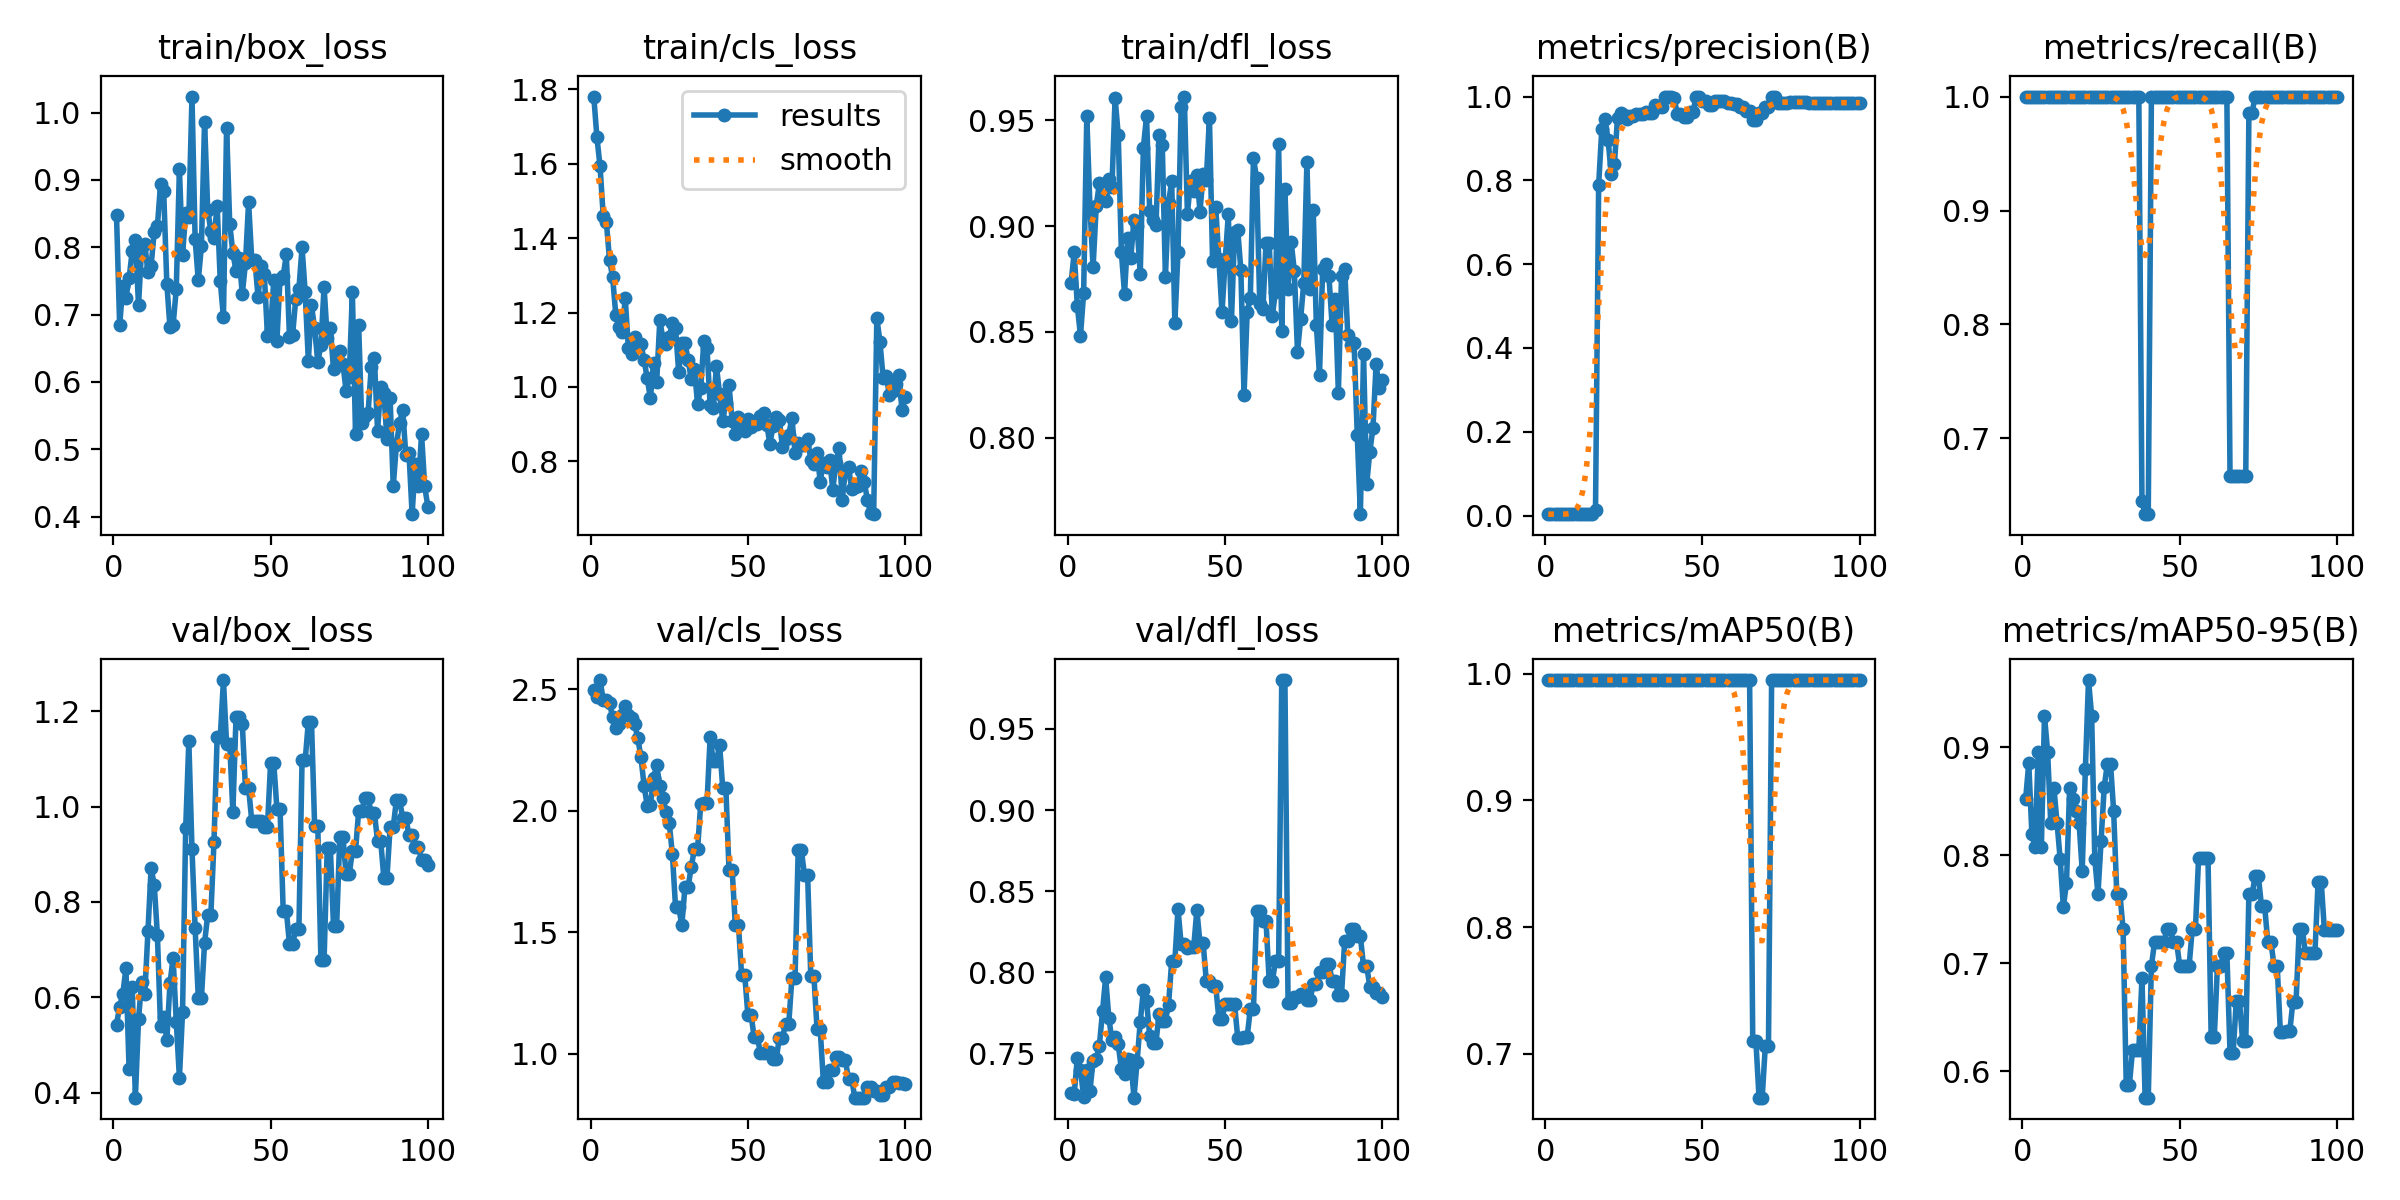

The table this chart was drawn from, first rows:
epoch, time, train/box_loss, train/cls_loss, train/dfl_loss, metrics/precision(B), metrics/recall(B), metrics/mAP50(B), metrics/mAP50-95(B), val/box_loss, val/cls_loss, val/dfl_loss, lr/pg0, lr/pg1, lr/pg2
1, 1.917, 0.8478, 1.781, 0.8732, 0.00333, 1, 0.995, 0.8515, 0.5429, 2.497, 0.7258, 2e-05, 2e-05, 2e-05
2, 3.936, 0.6839, 1.671, 0.8875, 0.00333, 1, 0.995, 0.8851, 0.5805, 2.469, 0.7249, 5.9406e-05, 5.9406e-05, 5.9406e-05
3, 5.904, 0.7431, 1.593, 0.8621, 0.00333, 1, 0.995, 0.8192, 0.6073, 2.539, 0.7471, 9.802e-05, 9.802e-05, 9.802e-05
4, 7.786, 0.725, 1.46, 0.8483, 0.00333, 1, 0.995, 0.8076, 0.6606, 2.457, 0.7397, 0.0001358, 0.0001358, 0.0001358
5, 9.665, 0.7537, 1.443, 0.8685, 0.00333, 1, 0.995, 0.8955, 0.4492, 2.455, 0.7232, 0.0001729, 0.0001729, 0.0001729
6, 11.53, 0.7949, 1.342, 0.9517, 0.00333, 1, 0.995, 0.8072, 0.6217, 2.444, 0.7396, 0.0002091, 0.0002091, 0.0002091
7, 13.42, 0.8107, 1.294, 0.9092, 0.00333, 1, 0.995, 0.929, 0.3896, 2.386, 0.7266, 0.0002446, 0.0002446, 0.0002446
8, 15.36, 0.7141, 1.193, 0.8804, 0.00333, 1, 0.995, 0.8955, 0.5542, 2.342, 0.7455, 0.0002792, 0.0002792, 0.0002792
9, 17.31, 0.8002, 1.162, 0.9094, 0.00333, 1, 0.995, 0.8295, 0.6324, 2.358, 0.7463, 0.0003131, 0.0003131, 0.0003131
10, 19.28, 0.8043, 1.149, 0.9202, 0.00333, 1, 0.995, 0.8625, 0.6074, 2.395, 0.7547, 0.0003461, 0.0003461, 0.0003461
11, 21.2, 0.7632, 1.238, 0.9142, 0.00333, 1, 0.995, 0.8295, 0.7385, 2.432, 0.7758, 0.0003784, 0.0003784, 0.0003784
12, 22.99, 0.7727, 1.105, 0.9118, 0.00333, 1, 0.995, 0.796, 0.8711, 2.396, 0.7969, 0.0004099, 0.0004099, 0.0004099
13, 24.79, 0.8233, 1.087, 0.922, 0.00333, 1, 0.995, 0.7521, 0.8359, 2.384, 0.772, 0.0004406, 0.0004406, 0.0004406
14, 26.67, 0.8313, 1.134, 0.9186, 0.00333, 1, 0.995, 0.7744, 0.7305, 2.356, 0.7581, 0.0004705, 0.0004705, 0.0004705
15, 28.6, 0.8936, 1.109, 0.9604, 0.00333, 1, 0.995, 0.8625, 0.5392, 2.3, 0.7599, 0.0004996, 0.0004996, 0.0004996
16, 30.45, 0.8839, 1.116, 0.9431, 0.01286, 1, 0.995, 0.8515, 0.5596, 2.221, 0.7556, 0.0005279, 0.0005279, 0.0005279
17, 32.26, 0.7459, 1.072, 0.8877, 0.7893, 1, 0.995, 0.8404, 0.51, 2.103, 0.7403, 0.0005555, 0.0005555, 0.0005555
18, 34.19, 0.681, 1.023, 0.8681, 0.9222, 1, 0.995, 0.8295, 0.629, 2.021, 0.7372, 0.0005822, 0.0005822, 0.0005822
19, 36.07, 0.685, 0.9697, 0.8945, 0.9461, 1, 0.995, 0.7856, 0.6829, 2.025, 0.7464, 0.0006081, 0.0006081, 0.0006081
20, 37.85, 0.7376, 1.065, 0.8851, 0.8974, 1, 0.995, 0.8793, 0.5492, 2.136, 0.7457, 0.0006333, 0.0006333, 0.0006333
21, 39.69, 0.9157, 1.014, 0.903, 0.8142, 1, 0.995, 0.962, 0.4314, 2.187, 0.7227, 0.0006576, 0.0006576, 0.0006576
22, 41.53, 0.789, 1.18, 0.8998, 0.838, 1, 0.995, 0.929, 0.5692, 2.104, 0.7449, 0.0006812, 0.0006812, 0.0006812
23, 43.31, 0.8509, 1.128, 0.8775, 0.9494, 1, 0.995, 0.7966, 0.9551, 2.054, 0.7694, 0.000704, 0.000704, 0.000704
24, 45.18, 0.8444, 1.115, 0.9371, 0.9599, 1, 0.995, 0.7637, 1.137, 1.997, 0.7888, 0.000726, 0.000726, 0.000726
25, 46.99, 1.024, 1.135, 0.9518, 0.9566, 1, 0.995, 0.8134, 0.9103, 1.949, 0.7825, 0.0007472, 0.0007472, 0.0007472
26, 48.77, 0.8118, 1.171, 0.907, 0.9459, 1, 0.995, 0.8631, 0.7458, 1.822, 0.7608, 0.0007675, 0.0007675, 0.0007675
27, 50.64, 0.7508, 1.158, 0.9028, 0.9534, 1, 0.995, 0.8847, 0.5989, 1.603, 0.7566, 0.0007872, 0.0007872, 0.0007872
28, 52.47, 0.802, 1.039, 0.9003, 0.9534, 1, 0.995, 0.8847, 0.5989, 1.603, 0.7566, 0.000806, 0.000806, 0.000806
29, 54.27, 0.9868, 1.118, 0.9431, 0.9578, 1, 0.995, 0.8404, 0.7138, 1.53, 0.7745, 0.000824, 0.000824, 0.000824
30, 56.03, 0.8558, 1.118, 0.9385, 0.9595, 1, 0.995, 0.7636, 0.7731, 1.687, 0.7702, 0.0008412, 0.0008412, 0.0008412
31, 57.78, 0.824, 1.072, 0.8762, 0.9595, 1, 0.995, 0.7636, 0.7731, 1.687, 0.7702, 0.0008577, 0.0008577, 0.0008577
32, 59.53, 0.8141, 1.021, 0.911, 0.9642, 1, 0.995, 0.7315, 0.9266, 1.771, 0.78, 0.0008733, 0.0008733, 0.0008733
33, 61.32, 0.8613, 1.049, 0.9211, 0.9606, 1, 0.995, 0.5874, 1.145, 1.843, 0.8069, 0.0008882, 0.0008882, 0.0008882
34, 63.12, 0.7495, 0.9534, 0.8542, 0.9606, 1, 0.995, 0.5874, 1.145, 1.843, 0.8069, 0.0009022, 0.0009022, 0.0009022
35, 65.13, 0.6961, 0.9971, 0.8877, 0.9797, 1, 0.995, 0.6199, 1.265, 2.028, 0.8391, 0.0009155, 0.0009155, 0.0009155
36, 67.03, 0.9777, 1.123, 0.9561, 0.9758, 1, 0.995, 0.6199, 1.131, 2.033, 0.8172, 0.000928, 0.000928, 0.000928
37, 68.96, 0.8349, 1.104, 0.9611, 0.9758, 1, 0.995, 0.6199, 1.131, 2.033, 0.8172, 0.0009397, 0.0009397, 0.0009397
38, 70.8, 0.7919, 0.951, 0.9059, 1, 0.6455, 0.995, 0.6862, 0.9886, 2.303, 0.815, 0.0009505, 0.0009505, 0.0009505
39, 72.73, 0.7646, 0.9429, 0.9212, 1, 0.6335, 0.995, 0.5755, 1.187, 2.204, 0.8154, 0.0009607, 0.0009607, 0.0009607
40, 74.79, 0.784, 1.057, 0.9166, 1, 0.6335, 0.995, 0.5755, 1.187, 2.204, 0.8154, 0.00097, 0.00097, 0.00097
41, 76.77, 0.7306, 0.9802, 0.9243, 0.9967, 1, 0.995, 0.6976, 1.173, 2.272, 0.8384, 0.0009785, 0.0009785, 0.0009785
42, 78.83, 0.7763, 0.9095, 0.9069, 0.9585, 1, 0.995, 0.7193, 1.039, 2.094, 0.8179, 0.0009862, 0.0009862, 0.0009862
43, 80.83, 0.8671, 0.958, 0.9246, 0.9585, 1, 0.995, 0.7193, 1.039, 2.094, 0.8179, 0.0009931, 0.0009931, 0.0009931
44, 82.83, 0.7818, 1.005, 0.9216, 0.9502, 1, 0.995, 0.7197, 0.9705, 1.757, 0.7948, 0.0009993, 0.0009993, 0.0009993
45, 85.02, 0.7814, 0.9089, 0.9511, 0.9502, 1, 0.995, 0.7197, 0.9705, 1.757, 0.7948, 0.001005, 0.001005, 0.001005
46, 87.28, 0.7262, 0.8735, 0.8833, 0.963, 1, 0.995, 0.7312, 0.9687, 1.532, 0.7917, 0.001009, 0.001009, 0.001009
47, 89.55, 0.7722, 0.9202, 0.9089, 0.963, 1, 0.995, 0.7312, 0.9687, 1.532, 0.7917, 0.001013, 0.001013, 0.001013
48, 91.74, 0.7602, 0.9058, 0.8845, 0.9997, 1, 0.995, 0.7197, 0.9578, 1.325, 0.7711, 0.001016, 0.001016, 0.001016
49, 93.87, 0.6683, 0.8807, 0.8592, 0.9997, 1, 0.995, 0.7197, 0.9578, 1.325, 0.7711, 0.001018, 0.001018, 0.001018
50, 95.94, 0.6787, 0.9147, 0.8836, 0.9883, 1, 0.995, 0.6976, 1.092, 1.162, 0.7806, 0.00102, 0.00102, 0.00102
51, 97.95, 0.7507, 0.8921, 0.9055, 0.9883, 1, 0.995, 0.6976, 1.092, 1.162, 0.7806, 0.00101, 0.00101, 0.00101
52, 99.9, 0.6612, 0.9019, 0.8552, 0.9787, 1, 0.995, 0.6976, 0.9954, 1.069, 0.7802, 0.0009902, 0.0009902, 0.0009902
53, 101.8, 0.7534, 0.8993, 0.8971, 0.9787, 1, 0.995, 0.6976, 0.9954, 1.069, 0.7802, 0.0009704, 0.0009704, 0.0009704
54, 103.8, 0.7569, 0.9211, 0.8981, 0.9903, 1, 0.995, 0.7318, 0.7816, 1.003, 0.7595, 0.0009506, 0.0009506, 0.0009506
55, 105.7, 0.7893, 0.9299, 0.8792, 0.9903, 1, 0.995, 0.7318, 0.7816, 1.003, 0.7595, 0.0009308, 0.0009308, 0.0009308
56, 107.6, 0.6668, 0.8989, 0.8202, 0.9898, 1, 0.995, 0.7972, 0.7122, 1.009, 0.7601, 0.000911, 0.000911, 0.000911
57, 109.5, 0.6702, 0.8464, 0.8593, 0.9898, 1, 0.995, 0.7972, 0.7122, 1.009, 0.7601, 0.0008912, 0.0008912, 0.0008912
58, 111.4, 0.7237, 0.8954, 0.8659, 0.9845, 1, 0.995, 0.7972, 0.7422, 0.9773, 0.7772, 0.0008714, 0.0008714, 0.0008714
59, 113.3, 0.738, 0.9204, 0.932, 0.9845, 1, 0.995, 0.7972, 0.7422, 0.9773, 0.7772, 0.0008516, 0.0008516, 0.0008516
60, 115.2, 0.7999, 0.9113, 0.9226, 0.9813, 1, 0.995, 0.6317, 1.097, 1.066, 0.8379, 0.0008318, 0.0008318, 0.0008318
... 40 more rows
